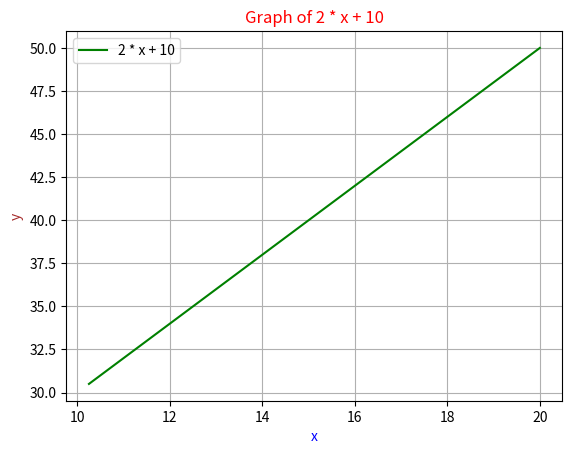

The script that saved this image:
import matplotlib.pyplot as plt
import numpy as np


def my_plotter(min_x, max_x, func):
    """
    :params:    min_x: type: float     description: the smallest x value
                max_x: type: float     description: the highest  x value
                func:  type: string    description: f(x) of each x value in the range

    :return: None

    The function takes the min and max X value and plot the graph for each point in the range
    using the fucntion y = f(x)

    """
    x = np.linspace(min_x, max_x, 100)
    y = eval(func)
    plt.plot(x, y, '-g', label=func)
    plt.title(f'Graph of {func}', color='red')
    plt.xlabel('x', color='blue')
    plt.ylabel('y', color='brown')
    plt.legend(loc='upper left')
    plt.grid()
    plt.show()


my_plotter(20.0, 10.25, "2 * x + 10")
